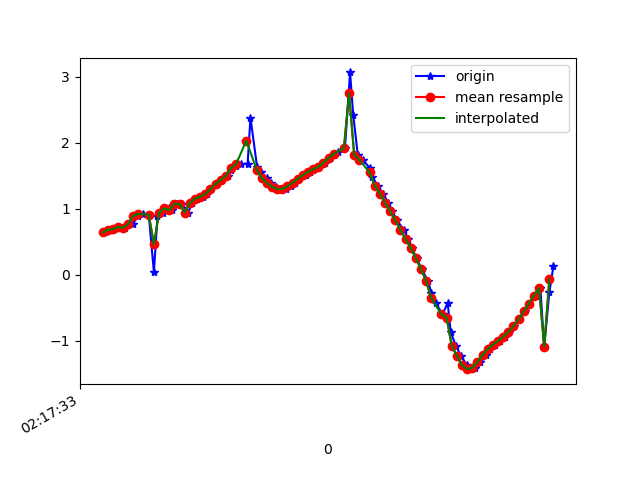

The table this chart was drawn from, first rows:
1617761853110, 457489743587565, 0.6399684, -1.4399906, 9.672481
1617761853130, 457489762818335, 0.6811, -1.415, 9.673
1617761853145, 457489782049105, 0.6887, -1.539, 9.654
1617761853163, 457489801279875, 0.7262, -1.513, 9.655
1617761853186, 457489820510645, 0.7093, -1.576, 9.646
1617761853204, 457489839741415, 0.7713, -1.558, 9.645
1617761853219, 457489858972185, 0.7692, -1.564, 9.644
1617761853238, 457489878202955, 0.8968, -1.615, 9.624
1617761853257, 457489897433725, 0.9215, -1.59, 9.626
1617761853280, 457489916664495, 0.9089, -1.643, 9.619
1617761853300, 457489935895265, 0.03642, -1.396, 9.7
1617761853314, 457489955126035, 0.8854, -1.616, 9.625
1617761853334, 457489974356805, 0.9381, -1.769, 9.593
1617761853358, 457489993587575, 1.005, -1.771, 9.586
1617761853372, 457490012818345, 0.9792, -1.833, 9.577
1617761853390, 457490032049115, 1.072, -1.994, 9.535
1617761853410, 457490051279885, 1.071, -2.172, 9.496
1617761853434, 457490070510655, 0.9423, -2.55, 9.415
1617761853448, 457490089741425, 1.086, -3.027, 9.257
1617761853467, 457490108972195, 1.153, -3.606, 9.039
1617761853490, 457490128202965, 1.184, -4.289, 8.732
1617761853505, 457490147433735, 1.222, -5.114, 8.27
1617761853524, 457490166664505, 1.295, -6.059, 7.593
1617761853544, 457490185895275, 1.379, -6.999, 6.719
1617761853562, 457490205126045, 1.434, -7.814, 5.739
1617761853587, 457490224356815, 1.497, -8.488, 4.665
1617761853600, 457490243587585, 1.583, -9.033, 3.455
1617761853619, 457490262818355, 1.648, -9.409, 2.188
1617761853638, 457490282049125, 1.676, -9.6, 1.036
1617761853665, 457490301279895, 1.681, -9.654, 0.06424
1617761853676, 457490320510665, 2.38, -9.454, -1
1617761853702, 457490339741435, 1.63, -9.538, -1.554
1617761853718, 457490358972205, 1.556, -9.425, -2.188
1617761853739, 457490378202975, 1.464, -9.313, -2.678
1617761853756, 457490397433745, 1.389, -9.226, -2.999
1617761853775, 457490416664515, 1.335, -9.165, -3.203
1617761853790, 457490435895285, 1.294, -9.125, -3.332
1617761853814, 457490455126055, 1.301, -9.082, -3.445
1617761853833, 457490474356825, 1.341, -8.996, -3.648
1617761853849, 457490493587595, 1.395, -8.867, -3.933
1617761853866, 457490512818365, 1.452, -8.745, -4.179
1617761853892, 457490532049135, 1.51, -8.683, -4.286
1617761853908, 457490551279905, 1.558, -8.699, -4.236
1617761853925, 457490570510675, 1.598, -8.781, -4.048
1617761853943, 457490589741445, 1.634, -8.901, -3.76
1617761853965, 457490608972215, 1.698, -9, -3.485
1617761853984, 457490628202985, 1.765, -9.076, -3.248
1617761854002, 457490647433755, 1.809, -9.155, -2.993
1617761854018, 457490666664525, 1.852, -9.252, -2.647
1617761854044, 457490685895295, 1.92, -9.367, -2.148
1617761854064, 457490705126065, 3.064, -9.302, -0.3641
1617761854076, 457490724356835, 2.426, -9.493, -0.2183
1617761854094, 457490743587605, 1.816, -9.63, -0.1148
1617761854113, 457490762818375, 1.74, -9.638, 0.3596
1617761854140, 457490782049145, 1.62, -9.629, 0.8296
1617761854151, 457490801279915, 1.478, -9.596, 1.329
1617761854171, 457490820510685, 1.35, -9.545, 1.765
1617761854192, 457490839741455, 1.226, -9.481, 2.154
1617761854212, 457490858972225, 1.094, -9.389, 2.585
1617761854228, 457490878202995, 0.9616, -9.255, 3.077
1617761854246, 457490897433765, 0.8246, -9.082, 3.589
... 32 more rows
